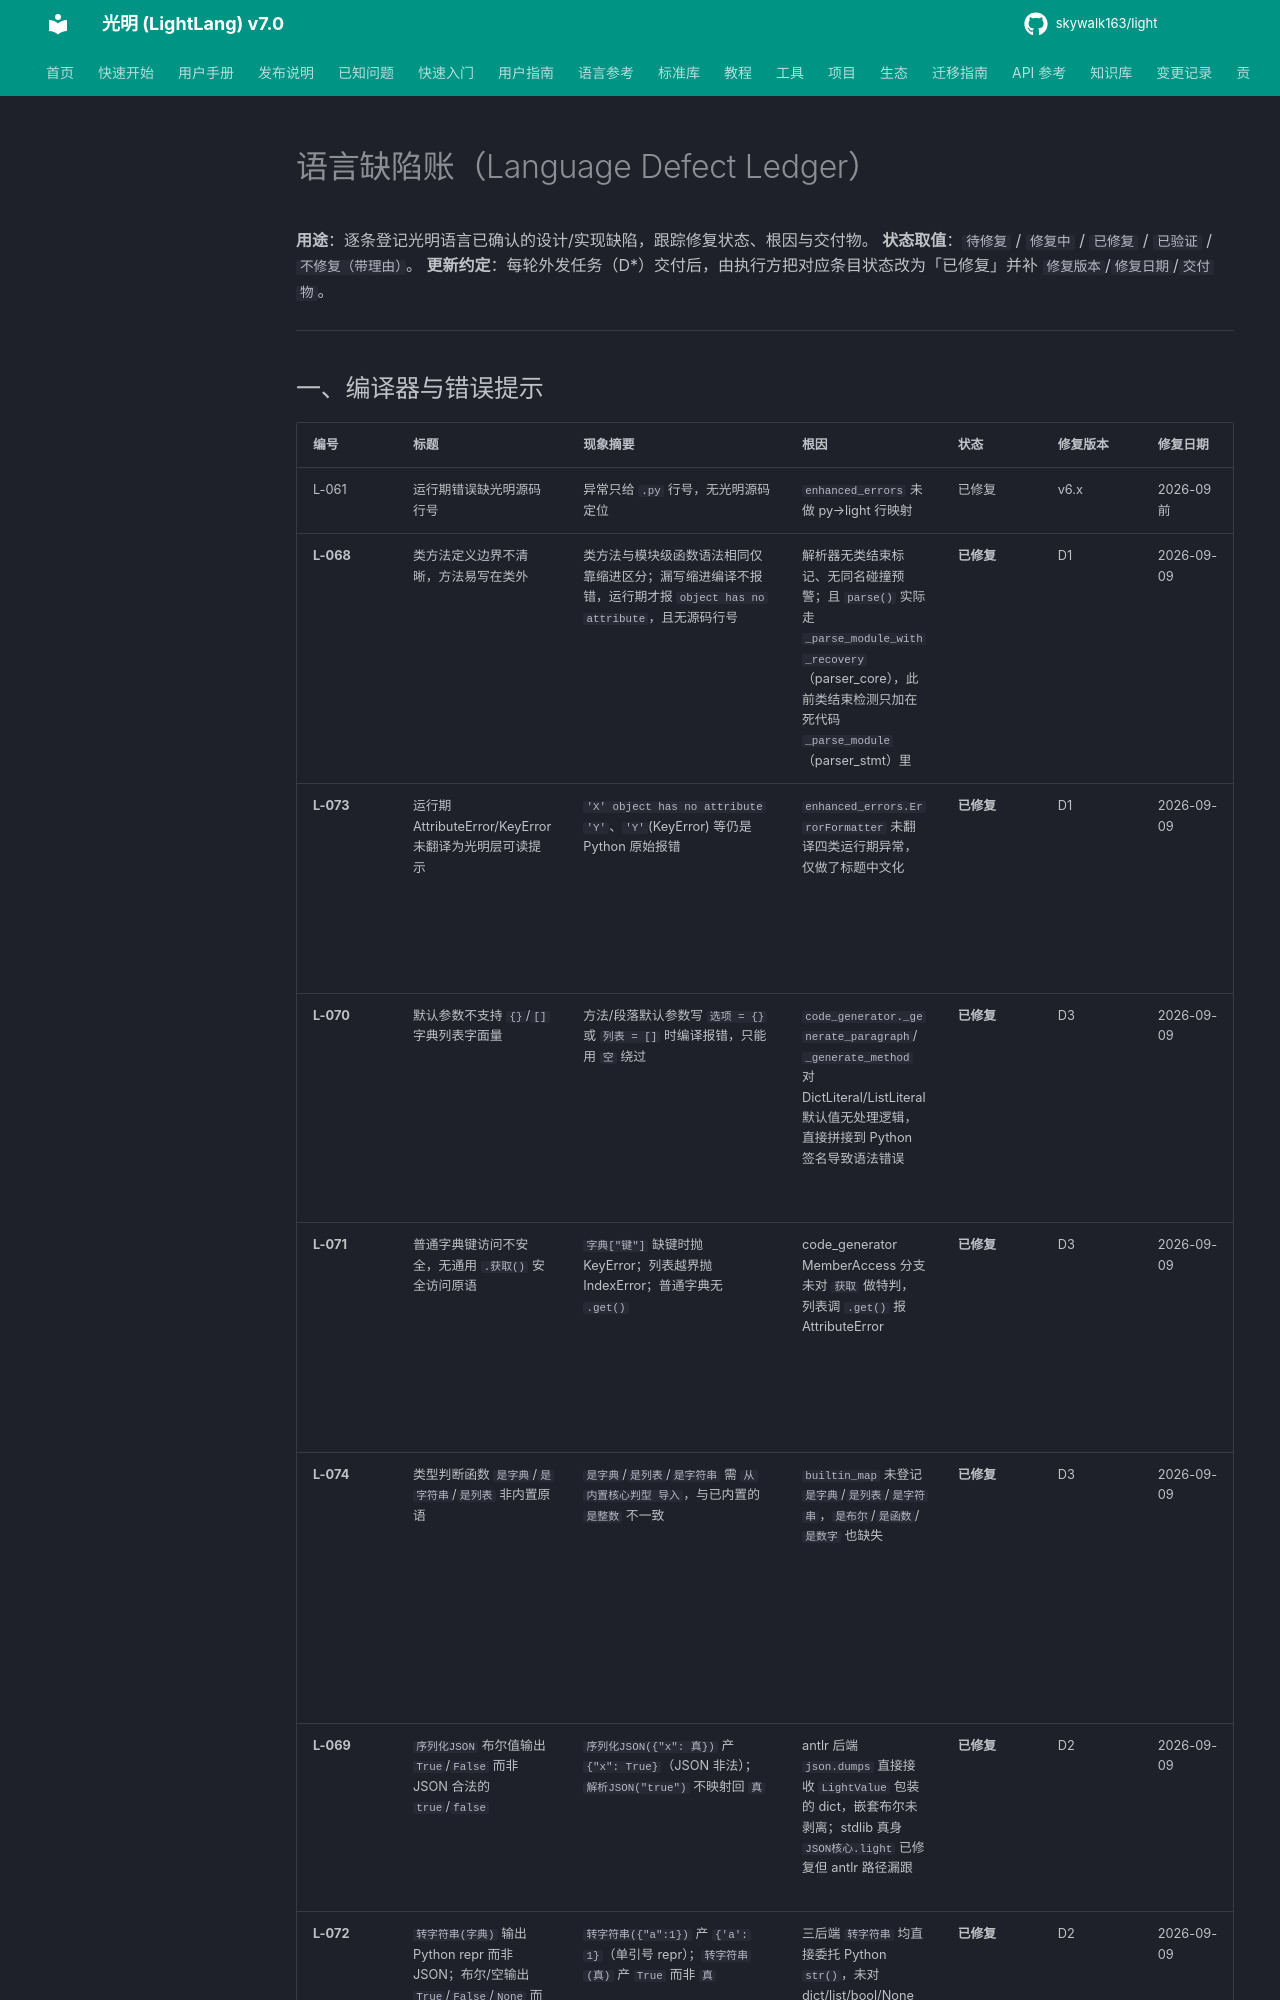

repository: skywalk163/light · page: 功能对标/语言缺陷账/index.html · generator: mkdocs

# 语言缺陷账（Language Defect Ledger）

**用途**：逐条登记光明语言已确认的设计/实现缺陷，跟踪修复状态、根因与交付物。
**状态取值**：`待修复` / `修复中` / `已修复` / `已验证` / `不修复（带理由）`。
**更新约定**：每轮外发任务（D*）交付后，由执行方把对应条目状态改为「已修复」并补 `修复版本`/`修复日期`/`交付物`。

---

## 一、编译器与错误提示
